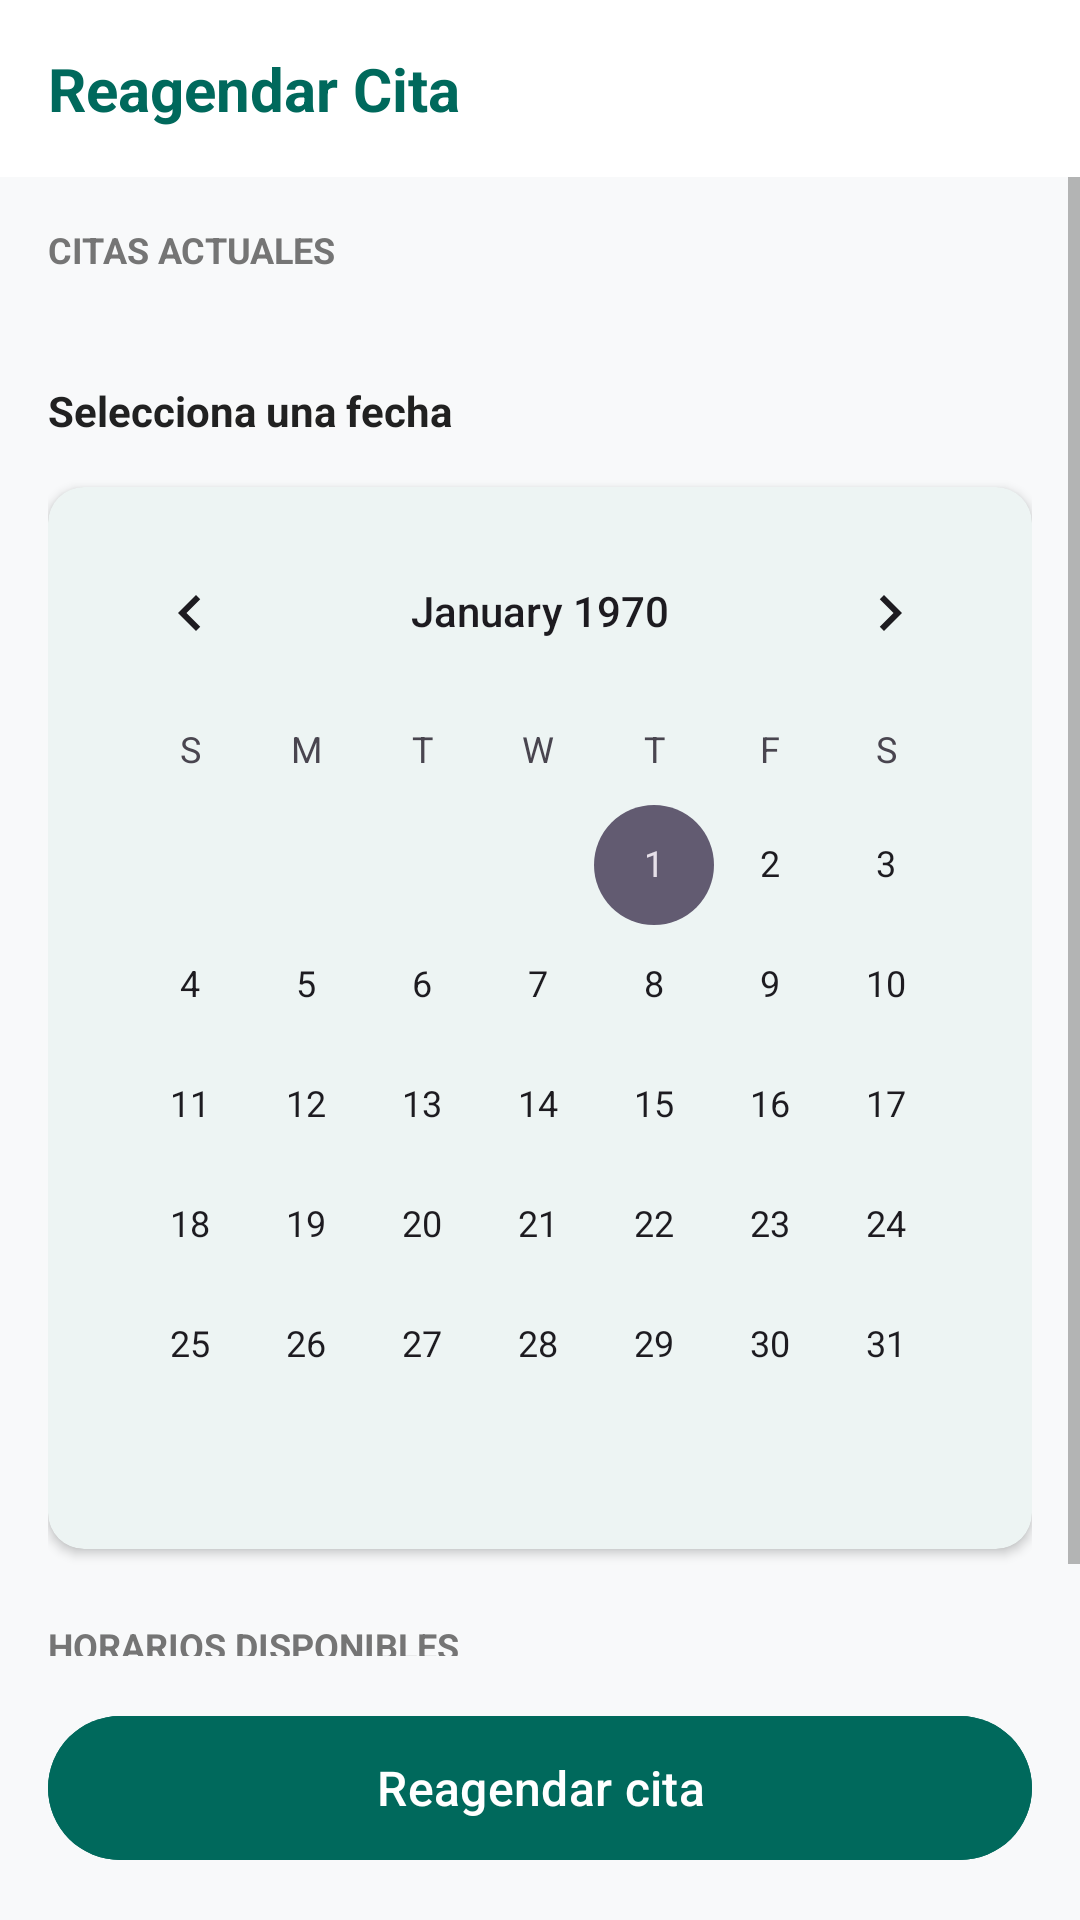

Produce the Android XML layout that renders to this screen, including the resource entries it uses.
<!-- AndroidManifest.xml: application theme Theme.MapSalud20 -->
<!-- res/layout/user_reagendar_cita.xml -->
<?xml version="1.0" encoding="utf-8"?>
<androidx.constraintlayout.widget.ConstraintLayout
    xmlns:android="http://schemas.android.com/apk/res/android"
    xmlns:app="http://schemas.android.com/apk/res-auto"
    android:layout_width="match_parent"
    android:layout_height="match_parent"
    android:background="?android:attr/windowBackground">

    <LinearLayout
        android:id="@+id/topBar"
        android:layout_width="match_parent"
        android:layout_height="wrap_content"
        android:orientation="horizontal"
        android:padding="16dp"
        android:gravity="center_vertical"
        android:background="?attr/colorSurface"
        app:layout_constraintTop_toTopOf="parent">

        <TextView
            android:layout_width="0dp"
            android:layout_height="wrap_content"
            android:layout_weight="1"
            android:text="Reagendar Cita"
            android:textSize="20sp"
            android:textStyle="bold"
            android:textColor="?attr/colorPrimary"/>
    </LinearLayout>

    <ScrollView
        android:layout_width="match_parent"
        android:layout_height="0dp"
        app:layout_constraintTop_toBottomOf="@id/topBar"
        app:layout_constraintBottom_toTopOf="@id/btnReagendarCita"
        android:layout_marginBottom="16dp">

        <LinearLayout
            android:layout_width="match_parent"
            android:layout_height="wrap_content"
            android:orientation="vertical"
            android:padding="16dp">

            <TextView
                android:layout_width="wrap_content"
                android:layout_height="wrap_content"
                android:text="CITAS ACTUALES"
                android:textSize="12sp"
                android:textStyle="bold"
                android:textColor="?attr/colorOnSurfaceVariant"
                android:layout_marginBottom="12dp"/>

            <HorizontalScrollView
                android:layout_width="match_parent"
                android:layout_height="wrap_content"
                android:scrollbars="none"
                android:layout_marginBottom="24dp">

                <LinearLayout
                    android:id="@+id/containerCitas"
                    android:layout_width="wrap_content"
                    android:layout_height="wrap_content"
                    android:orientation="horizontal"
                    android:paddingEnd="16dp"/>

            </HorizontalScrollView>

            <TextView
                android:layout_width="wrap_content"
                android:layout_height="wrap_content"
                android:text="Selecciona una fecha"
                android:textStyle="bold"
                android:textColor="?attr/colorOnSurface"
                android:layout_marginBottom="16dp"/>

            <com.google.android.material.card.MaterialCardView
                android:layout_width="match_parent"
                android:layout_height="wrap_content"
                style="@style/Widget.MapSalud.MaterialCardView"
                android:layout_marginBottom="24dp">

                <CalendarView
                    android:id="@+id/decorCalendar"
                    android:layout_width="match_parent"
                    android:layout_height="wrap_content"
                    android:layout_margin="8dp"
                    android:theme="@style/Theme.MapSalud20.Calendar" />
            </com.google.android.material.card.MaterialCardView>

            <TextView
                android:layout_width="wrap_content"
                android:layout_height="wrap_content"
                android:text="HORARIOS DISPONIBLES"
                android:textSize="12sp"
                android:textStyle="bold"
                android:textColor="?attr/colorOnSurfaceVariant"
                android:layout_marginBottom="12dp"/>

            <HorizontalScrollView
                android:layout_width="match_parent"
                android:layout_height="wrap_content"
                android:scrollbars="none">

                <LinearLayout
                    android:id="@+id/containerHorarios"
                    android:layout_width="wrap_content"
                    android:layout_height="wrap_content"
                    android:orientation="horizontal"/>

            </HorizontalScrollView>
        </LinearLayout>
    </ScrollView>

    <com.google.android.material.button.MaterialButton
        android:id="@+id/btnReagendarCita"
        android:layout_width="match_parent"
        android:layout_height="56dp"
        android:layout_margin="16dp"
        android:text="Reagendar cita"
        android:textAllCaps="false"
        android:textSize="16sp"
        app:cornerRadius="28dp"
        android:backgroundTint="?attr/colorPrimary"
        app:layout_constraintBottom_toBottomOf="parent"/>

</androidx.constraintlayout.widget.ConstraintLayout>
<!-- resources referenced by this layout -->
<resources>
  <style name="Theme.MapSalud20.Calendar" parent="Theme.Material3.DayNight.NoActionBar">
          <item name="android:textColorPrimary">?attr/colorOnSurface</item>
          <item name="android:textColorSecondary">?attr/colorOnSurfaceVariant</item>
          <item name="android:colorAccent">?attr/colorPrimary</item>
      </style>
  <style name="Widget.MapSalud.MaterialCardView" parent="Widget.Material3.CardView.Elevated">
          <item name="cardBackgroundColor">?attr/colorSurface</item>
          <item name="cardElevation">2dp</item>
          <item name="strokeColor">?attr/colorOutline</item>
      </style>
  <style name="Theme.MapSalud20" parent="Theme.Material3.DayNight.NoActionBar">
          
          <item name="colorPrimary">@color/brand_primary</item>
          <item name="colorOnPrimary">@color/white</item>
          <item name="colorPrimaryContainer">@color/brand_secondary</item>
          <item name="colorOnPrimaryContainer">@color/white</item>
  
          
          <item name="colorSecondary">@color/brand_secondary</item>
          <item name="colorOnSecondary">@color/white</item>
          <item name="colorSecondaryContainer">@color/brand_primary_variant</item>
          <item name="colorOnSecondaryContainer">@color/white</item>
  
          
          <item name="android:statusBarColor">@color/brand_primary</item>
          <item name="android:windowLightStatusBar">false</item>
  
          
          <item name="android:windowBackground">@color/light_background</item>
          <item name="colorSurface">@color/light_surface</item>
          <item name="colorOnSurface">@color/light_on_surface</item>
          <item name="colorSurfaceVariant">@color/grey_very_light</item>
          <item name="colorOnSurfaceVariant">@color/light_on_surface_variant</item>
          <item name="colorOutline">@color/light_outline</item>
  
          
          <item name="colorError">@color/error</item>
          <item name="colorOnError">@color/white</item>
  
          
          <item name="colorControlNormal">?attr/colorOnSurfaceVariant</item>
          <item name="colorControlActivated">?attr/colorPrimary</item>
      </style>
  <color name="brand_primary">#00695C</color>
  <color name="white">#FFFFFFFF</color>
  <color name="brand_secondary">#00897B</color>
  <color name="brand_primary_variant">#004D40</color>
  <color name="light_background">#F8F9FA</color>
  <color name="light_surface">#FFFFFF</color>
  <color name="light_on_surface">#212121</color>
  <color name="grey_very_light">#F8F9FA</color>
  <color name="light_on_surface_variant">#757575</color>
  <color name="light_outline">#E0E0E0</color>
  <color name="error">#C62828</color>
</resources>
